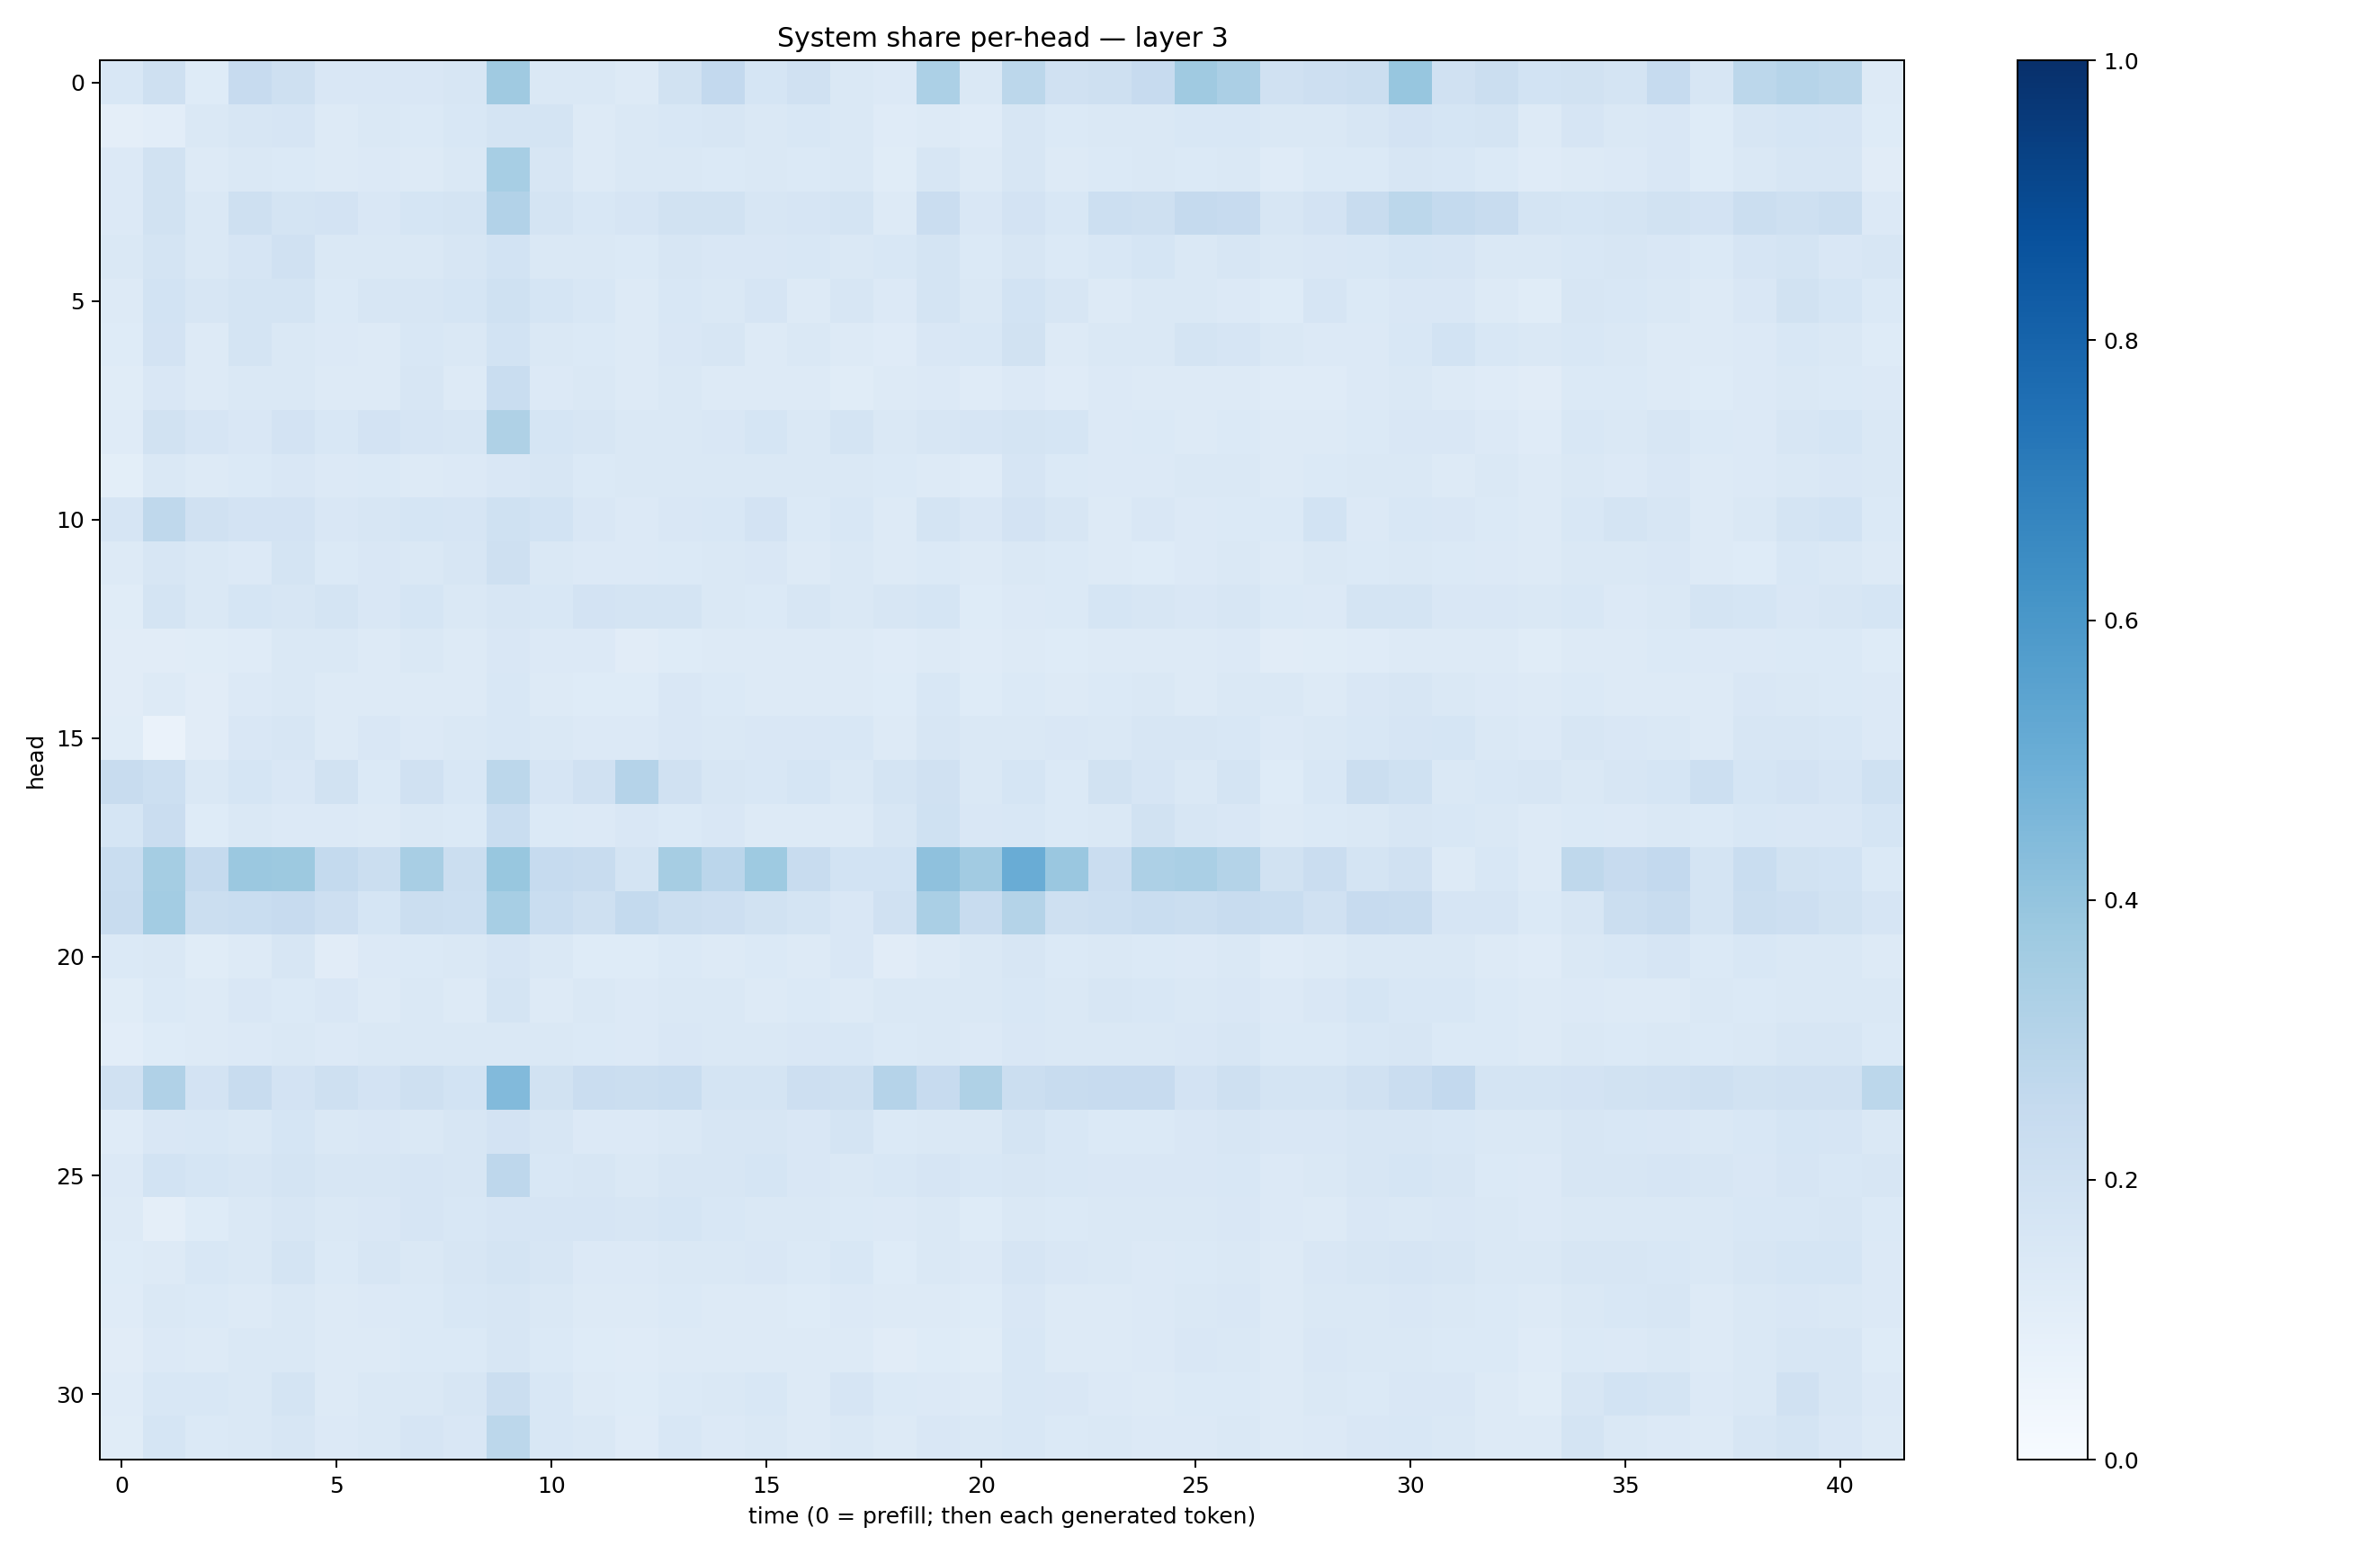

The data file committed next to this chart (first rows):
0.15509376, 0.21018842, 0.12181578, 0.24370356, 0.2034123, 0.14997691, 0.14938559, 0.14931946, 0.16193978, 0.37018174, 0.14278385, 0.14158131, 0.1293103, 0.1908415, 0.2614979, 0.17152117, 0.19791785, 0.14644696, 0.13488135, 0.32986316, 0.14126594, 0.2779244, 0.19731313, 0.20523572
0.09555, 0.1037, 0.1414, 0.1565, 0.1663, 0.1282, 0.1457, 0.1367, 0.1537, 0.1719, 0.1721, 0.1295, 0.1408, 0.1541, 0.1612, 0.1434, 0.1538, 0.1436, 0.1181, 0.1297, 0.1204, 0.1595, 0.1387, 0.141
0.1344, 0.1935, 0.1291, 0.1462, 0.1387, 0.1291, 0.1366, 0.1324, 0.1471, 0.3458, 0.1625, 0.1323, 0.1443, 0.1415, 0.1397, 0.1423, 0.1372, 0.1435, 0.1143, 0.1622, 0.1275, 0.1569, 0.1309, 0.1395
0.1348, 0.1889, 0.1412, 0.2061, 0.173, 0.181, 0.1489, 0.1699, 0.177, 0.3096, 0.179, 0.1538, 0.1671, 0.1875, 0.1923, 0.1608, 0.1661, 0.1757, 0.1258, 0.2298, 0.151, 0.1822, 0.1545, 0.2176
0.1433, 0.1783, 0.1484, 0.1657, 0.1992, 0.145, 0.1417, 0.1446, 0.1623, 0.184, 0.1445, 0.1427, 0.1399, 0.1573, 0.1507, 0.1491, 0.1557, 0.1479, 0.1524, 0.174, 0.1378, 0.1598, 0.1399, 0.1552
0.1252, 0.1864, 0.1629, 0.174, 0.1785, 0.1386, 0.1576, 0.1639, 0.1711, 0.2021, 0.1714, 0.1543, 0.132, 0.1536, 0.147, 0.1673, 0.1253, 0.1582, 0.1338, 0.1739, 0.1456, 0.1853, 0.1576, 0.1262
0.1243, 0.1821, 0.126, 0.1737, 0.1475, 0.1328, 0.1318, 0.1527, 0.1423, 0.1842, 0.1408, 0.1405, 0.131, 0.15, 0.1619, 0.1317, 0.147, 0.1289, 0.1204, 0.1514, 0.1552, 0.1924, 0.1327, 0.1456
0.1146, 0.1486, 0.1302, 0.1481, 0.1409, 0.1289, 0.1285, 0.1573, 0.1328, 0.2306, 0.1352, 0.1429, 0.1289, 0.1424, 0.1297, 0.1273, 0.1262, 0.1156, 0.1325, 0.1362, 0.1191, 0.1349, 0.1173, 0.1329
0.119, 0.191, 0.1648, 0.1509, 0.1806, 0.1531, 0.18, 0.1642, 0.1606, 0.3229, 0.1688, 0.1585, 0.1411, 0.1478, 0.1517, 0.1697, 0.1457, 0.1734, 0.1458, 0.1603, 0.1677, 0.1781, 0.1712, 0.1342
0.09997, 0.1475, 0.1305, 0.1401, 0.1493, 0.1339, 0.1373, 0.1295, 0.1361, 0.1499, 0.1563, 0.1395, 0.141, 0.141, 0.1433, 0.1444, 0.142, 0.1415, 0.137, 0.1303, 0.1205, 0.1658, 0.1383, 0.1352
0.165, 0.2716, 0.1974, 0.1821, 0.1817, 0.1522, 0.157, 0.1681, 0.1658, 0.2014, 0.1849, 0.1495, 0.1361, 0.1486, 0.1538, 0.1826, 0.1375, 0.1537, 0.1324, 0.1745, 0.1496, 0.1819, 0.1568, 0.1326
0.1252, 0.1639, 0.144, 0.1357, 0.1743, 0.1367, 0.1487, 0.1469, 0.1583, 0.2086, 0.1414, 0.1354, 0.133, 0.1406, 0.143, 0.151, 0.1304, 0.1476, 0.1276, 0.1368, 0.1278, 0.1414, 0.1369, 0.1321
0.1169, 0.1723, 0.1474, 0.1707, 0.158, 0.1764, 0.151, 0.1681, 0.1472, 0.1578, 0.1525, 0.1811, 0.1736, 0.1793, 0.1417, 0.1398, 0.1589, 0.1455, 0.1564, 0.1683, 0.1237, 0.1364, 0.1396, 0.1682
0.11, 0.1127, 0.1142, 0.1207, 0.1434, 0.1412, 0.1257, 0.145, 0.1317, 0.1486, 0.1329, 0.1352, 0.1132, 0.1229, 0.1256, 0.1258, 0.1296, 0.1254, 0.118, 0.1317, 0.1194, 0.1319, 0.1216, 0.1251
0.1132, 0.1255, 0.1098, 0.1339, 0.1407, 0.1321, 0.1266, 0.1314, 0.1314, 0.1525, 0.1263, 0.1242, 0.1227, 0.1494, 0.1396, 0.126, 0.1277, 0.126, 0.1225, 0.1531, 0.1215, 0.1377, 0.1264, 0.1392
0.1154, 0.06553, 0.1122, 0.1498, 0.1595, 0.1296, 0.151, 0.134, 0.1482, 0.1528, 0.1468, 0.1329, 0.133, 0.1498, 0.1453, 0.1506, 0.1493, 0.1544, 0.1314, 0.159, 0.1445, 0.1467, 0.1496, 0.1452
0.2414, 0.2159, 0.1407, 0.1711, 0.1507, 0.1921, 0.1378, 0.1987, 0.1552, 0.2778, 0.1679, 0.197, 0.3023, 0.1955, 0.1571, 0.1537, 0.1691, 0.1423, 0.1722, 0.1966, 0.1462, 0.1692, 0.1381, 0.1884
0.169, 0.2297, 0.1235, 0.1484, 0.1363, 0.1334, 0.1287, 0.1454, 0.1402, 0.2336, 0.1386, 0.1329, 0.1496, 0.1405, 0.1514, 0.1295, 0.1328, 0.1322, 0.1577, 0.1995, 0.1519, 0.1556, 0.1393, 0.1455
0.2334, 0.3525, 0.2512, 0.3797, 0.3787, 0.257, 0.2189, 0.3423, 0.2228, 0.3868, 0.2488, 0.2401, 0.1732, 0.3515, 0.2848, 0.3724, 0.2386, 0.1862, 0.1866, 0.4118, 0.3597, 0.5048, 0.383, 0.2304
0.2371, 0.3592, 0.2228, 0.2313, 0.2459, 0.2147, 0.1715, 0.2237, 0.2187, 0.3461, 0.2323, 0.2045, 0.2569, 0.2208, 0.2147, 0.1938, 0.1786, 0.1494, 0.1991, 0.3365, 0.2347, 0.3047, 0.2098, 0.2166
0.1372, 0.1475, 0.1153, 0.1254, 0.1582, 0.112, 0.1364, 0.1384, 0.1409, 0.1678, 0.1461, 0.1226, 0.1243, 0.1369, 0.1322, 0.1388, 0.1263, 0.151, 0.1103, 0.1257, 0.1421, 0.1617, 0.1399, 0.1439
0.1149, 0.1392, 0.1281, 0.1504, 0.1401, 0.1487, 0.1267, 0.145, 0.1264, 0.1721, 0.1286, 0.1436, 0.1365, 0.144, 0.1413, 0.1313, 0.1381, 0.1301, 0.1433, 0.1474, 0.1425, 0.1543, 0.1445, 0.1563
0.1054, 0.1245, 0.1253, 0.1336, 0.1414, 0.1334, 0.1424, 0.141, 0.145, 0.1419, 0.148, 0.1372, 0.1352, 0.1491, 0.1458, 0.1462, 0.1485, 0.1528, 0.1369, 0.1482, 0.1344, 0.1522, 0.141, 0.1414
0.1986, 0.3186, 0.1806, 0.2392, 0.1822, 0.205, 0.1809, 0.2103, 0.1873, 0.4415, 0.1878, 0.2273, 0.2242, 0.231, 0.1733, 0.1769, 0.2126, 0.2066, 0.3032, 0.2457, 0.323, 0.2216, 0.2363, 0.2443
0.1204, 0.1521, 0.1525, 0.1432, 0.1708, 0.1449, 0.1498, 0.1451, 0.1578, 0.1833, 0.162, 0.136, 0.1356, 0.1464, 0.1565, 0.1564, 0.1515, 0.1749, 0.1403, 0.1412, 0.1427, 0.1745, 0.1529, 0.1368
0.1352, 0.1873, 0.1696, 0.1631, 0.1725, 0.16, 0.163, 0.1671, 0.1589, 0.2745, 0.1558, 0.1603, 0.1472, 0.1563, 0.1601, 0.1698, 0.1522, 0.1475, 0.1555, 0.1665, 0.1537, 0.1614, 0.1555, 0.1488
0.1294, 0.09562, 0.1216, 0.1447, 0.1604, 0.1438, 0.1485, 0.1663, 0.1553, 0.1675, 0.1655, 0.1662, 0.1633, 0.1697, 0.1559, 0.1444, 0.1483, 0.1382, 0.1344, 0.1432, 0.1213, 0.1454, 0.1397, 0.1459
0.1213, 0.1265, 0.1546, 0.1437, 0.1735, 0.1401, 0.1571, 0.1481, 0.1576, 0.1721, 0.1564, 0.1362, 0.1334, 0.1408, 0.1425, 0.1513, 0.1398, 0.1562, 0.1243, 0.1461, 0.1367, 0.1661, 0.1512, 0.1458
0.1211, 0.1446, 0.1392, 0.1325, 0.1422, 0.1296, 0.1365, 0.1403, 0.1537, 0.1581, 0.1473, 0.1293, 0.1317, 0.1379, 0.1323, 0.1265, 0.1227, 0.1363, 0.1271, 0.1273, 0.1212, 0.1487, 0.1251, 0.1257
0.1118, 0.1334, 0.1325, 0.143, 0.1428, 0.129, 0.1324, 0.1389, 0.1374, 0.1579, 0.1395, 0.1237, 0.1187, 0.1322, 0.1322, 0.1311, 0.1261, 0.1297, 0.1131, 0.122, 0.1152, 0.1562, 0.1314, 0.1315
0.1177, 0.1556, 0.1537, 0.1414, 0.1749, 0.1287, 0.1443, 0.1454, 0.1579, 0.2198, 0.1555, 0.1302, 0.1242, 0.1371, 0.1407, 0.1527, 0.1277, 0.1642, 0.1381, 0.1366, 0.1294, 0.154, 0.1522, 0.1331
0.1159, 0.1698, 0.138, 0.1483, 0.1636, 0.1358, 0.1447, 0.1667, 0.1494, 0.2774, 0.1531, 0.1438, 0.1211, 0.1555, 0.1331, 0.1433, 0.132, 0.1458, 0.1309, 0.1501, 0.1428, 0.1547, 0.1373, 0.1434
